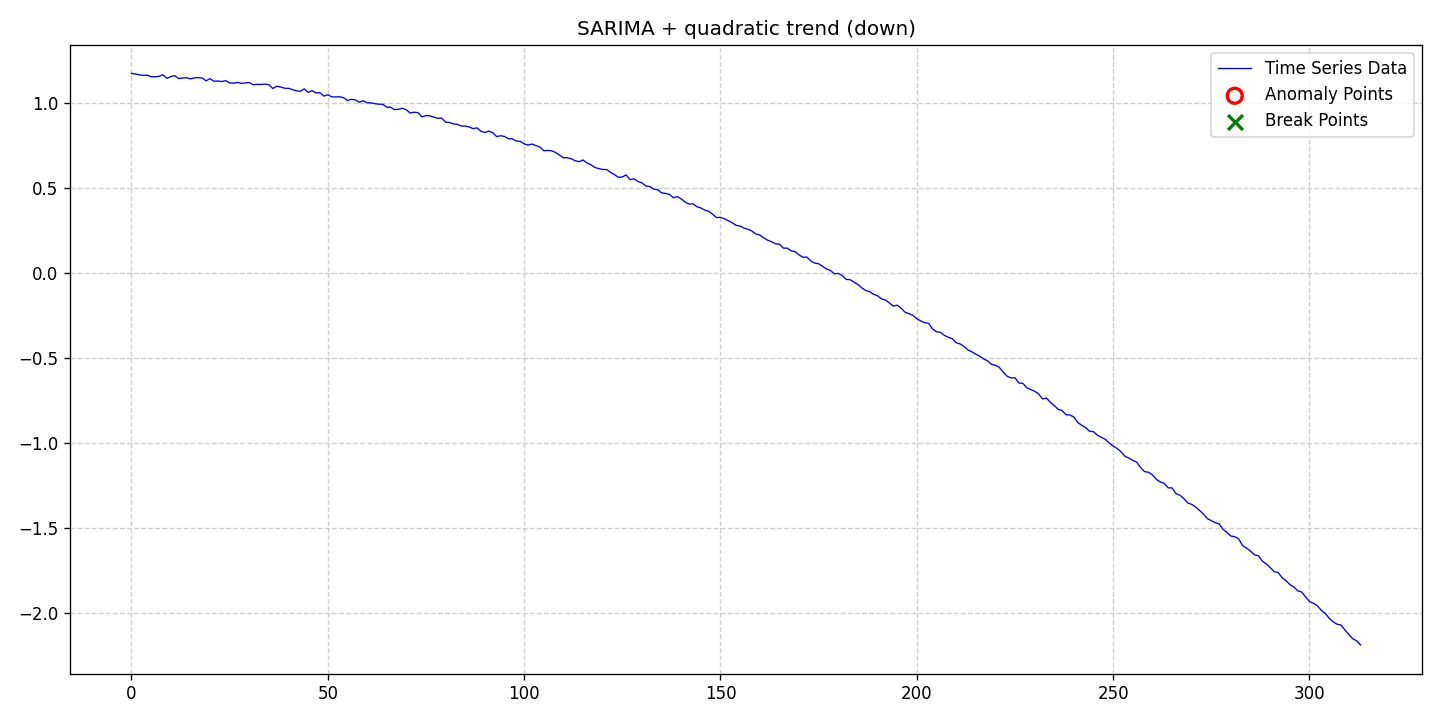

The table this chart was drawn from, first rows:
date, data, stationary, det_lin_up, det_lin_down, det_quad, det_cubic, det_exp, det_damped, stoc_trend, volatility, single_seas, multiple_seas, point_anom_single, point_anom_multi, collect_anom, context_anom, mean_shift, var_shift, trend_shift, point_anom_count, point_anom_location, point_anom_point, collect_anom_count
2020-01-01, 1.174, 0, 0, 0, 1, 0, 0, 0, 0, 0, 1, 0, 0, 0, 0, 0, 0, 0, 0, 0, none, , 0
2020-01-02, 1.17, 0, 0, 0, 1, 0, 0, 0, 0, 0, 1, 0, 0, 0, 0, 0, 0, 0, 0, 0, none, , 0
2020-01-03, 1.165, 0, 0, 0, 1, 0, 0, 0, 0, 0, 1, 0, 0, 0, 0, 0, 0, 0, 0, 0, none, , 0
2020-01-04, 1.163, 0, 0, 0, 1, 0, 0, 0, 0, 0, 1, 0, 0, 0, 0, 0, 0, 0, 0, 0, none, , 0
2020-01-05, 1.164, 0, 0, 0, 1, 0, 0, 0, 0, 0, 1, 0, 0, 0, 0, 0, 0, 0, 0, 0, none, , 0
2020-01-06, 1.154, 0, 0, 0, 1, 0, 0, 0, 0, 0, 1, 0, 0, 0, 0, 0, 0, 0, 0, 0, none, , 0
2020-01-07, 1.155, 0, 0, 0, 1, 0, 0, 0, 0, 0, 1, 0, 0, 0, 0, 0, 0, 0, 0, 0, none, , 0
2020-01-08, 1.156, 0, 0, 0, 1, 0, 0, 0, 0, 0, 1, 0, 0, 0, 0, 0, 0, 0, 0, 0, none, , 0
2020-01-09, 1.166, 0, 0, 0, 1, 0, 0, 0, 0, 0, 1, 0, 0, 0, 0, 0, 0, 0, 0, 0, none, , 0
2020-01-10, 1.145, 0, 0, 0, 1, 0, 0, 0, 0, 0, 1, 0, 0, 0, 0, 0, 0, 0, 0, 0, none, , 0
2020-01-11, 1.155, 0, 0, 0, 1, 0, 0, 0, 0, 0, 1, 0, 0, 0, 0, 0, 0, 0, 0, 0, none, , 0
2020-01-12, 1.161, 0, 0, 0, 1, 0, 0, 0, 0, 0, 1, 0, 0, 0, 0, 0, 0, 0, 0, 0, none, , 0
2020-01-13, 1.143, 0, 0, 0, 1, 0, 0, 0, 0, 0, 1, 0, 0, 0, 0, 0, 0, 0, 0, 0, none, , 0
2020-01-14, 1.147, 0, 0, 0, 1, 0, 0, 0, 0, 0, 1, 0, 0, 0, 0, 0, 0, 0, 0, 0, none, , 0
2020-01-15, 1.148, 0, 0, 0, 1, 0, 0, 0, 0, 0, 1, 0, 0, 0, 0, 0, 0, 0, 0, 0, none, , 0
2020-01-16, 1.142, 0, 0, 0, 1, 0, 0, 0, 0, 0, 1, 0, 0, 0, 0, 0, 0, 0, 0, 0, none, , 0
2020-01-17, 1.147, 0, 0, 0, 1, 0, 0, 0, 0, 0, 1, 0, 0, 0, 0, 0, 0, 0, 0, 0, none, , 0
2020-01-18, 1.149, 0, 0, 0, 1, 0, 0, 0, 0, 0, 1, 0, 0, 0, 0, 0, 0, 0, 0, 0, none, , 0
2020-01-19, 1.147, 0, 0, 0, 1, 0, 0, 0, 0, 0, 1, 0, 0, 0, 0, 0, 0, 0, 0, 0, none, , 0
2020-01-20, 1.13, 0, 0, 0, 1, 0, 0, 0, 0, 0, 1, 0, 0, 0, 0, 0, 0, 0, 0, 0, none, , 0
2020-01-21, 1.143, 0, 0, 0, 1, 0, 0, 0, 0, 0, 1, 0, 0, 0, 0, 0, 0, 0, 0, 0, none, , 0
2020-01-22, 1.128, 0, 0, 0, 1, 0, 0, 0, 0, 0, 1, 0, 0, 0, 0, 0, 0, 0, 0, 0, none, , 0
2020-01-23, 1.129, 0, 0, 0, 1, 0, 0, 0, 0, 0, 1, 0, 0, 0, 0, 0, 0, 0, 0, 0, none, , 0
2020-01-24, 1.126, 0, 0, 0, 1, 0, 0, 0, 0, 0, 1, 0, 0, 0, 0, 0, 0, 0, 0, 0, none, , 0
2020-01-25, 1.131, 0, 0, 0, 1, 0, 0, 0, 0, 0, 1, 0, 0, 0, 0, 0, 0, 0, 0, 0, none, , 0
2020-01-26, 1.117, 0, 0, 0, 1, 0, 0, 0, 0, 0, 1, 0, 0, 0, 0, 0, 0, 0, 0, 0, none, , 0
2020-01-27, 1.116, 0, 0, 0, 1, 0, 0, 0, 0, 0, 1, 0, 0, 0, 0, 0, 0, 0, 0, 0, none, , 0
2020-01-28, 1.12, 0, 0, 0, 1, 0, 0, 0, 0, 0, 1, 0, 0, 0, 0, 0, 0, 0, 0, 0, none, , 0
2020-01-29, 1.115, 0, 0, 0, 1, 0, 0, 0, 0, 0, 1, 0, 0, 0, 0, 0, 0, 0, 0, 0, none, , 0
2020-01-30, 1.118, 0, 0, 0, 1, 0, 0, 0, 0, 0, 1, 0, 0, 0, 0, 0, 0, 0, 0, 0, none, , 0
2020-01-31, 1.12, 0, 0, 0, 1, 0, 0, 0, 0, 0, 1, 0, 0, 0, 0, 0, 0, 0, 0, 0, none, , 0
2020-02-01, 1.107, 0, 0, 0, 1, 0, 0, 0, 0, 0, 1, 0, 0, 0, 0, 0, 0, 0, 0, 0, none, , 0
2020-02-02, 1.109, 0, 0, 0, 1, 0, 0, 0, 0, 0, 1, 0, 0, 0, 0, 0, 0, 0, 0, 0, none, , 0
2020-02-03, 1.109, 0, 0, 0, 1, 0, 0, 0, 0, 0, 1, 0, 0, 0, 0, 0, 0, 0, 0, 0, none, , 0
2020-02-04, 1.111, 0, 0, 0, 1, 0, 0, 0, 0, 0, 1, 0, 0, 0, 0, 0, 0, 0, 0, 0, none, , 0
2020-02-05, 1.107, 0, 0, 0, 1, 0, 0, 0, 0, 0, 1, 0, 0, 0, 0, 0, 0, 0, 0, 0, none, , 0
2020-02-06, 1.085, 0, 0, 0, 1, 0, 0, 0, 0, 0, 1, 0, 0, 0, 0, 0, 0, 0, 0, 0, none, , 0
2020-02-07, 1.098, 0, 0, 0, 1, 0, 0, 0, 0, 0, 1, 0, 0, 0, 0, 0, 0, 0, 0, 0, none, , 0
2020-02-08, 1.094, 0, 0, 0, 1, 0, 0, 0, 0, 0, 1, 0, 0, 0, 0, 0, 0, 0, 0, 0, none, , 0
2020-02-09, 1.087, 0, 0, 0, 1, 0, 0, 0, 0, 0, 1, 0, 0, 0, 0, 0, 0, 0, 0, 0, none, , 0
2020-02-10, 1.086, 0, 0, 0, 1, 0, 0, 0, 0, 0, 1, 0, 0, 0, 0, 0, 0, 0, 0, 0, none, , 0
2020-02-11, 1.078, 0, 0, 0, 1, 0, 0, 0, 0, 0, 1, 0, 0, 0, 0, 0, 0, 0, 0, 0, none, , 0
2020-02-12, 1.071, 0, 0, 0, 1, 0, 0, 0, 0, 0, 1, 0, 0, 0, 0, 0, 0, 0, 0, 0, none, , 0
2020-02-13, 1.069, 0, 0, 0, 1, 0, 0, 0, 0, 0, 1, 0, 0, 0, 0, 0, 0, 0, 0, 0, none, , 0
2020-02-14, 1.082, 0, 0, 0, 1, 0, 0, 0, 0, 0, 1, 0, 0, 0, 0, 0, 0, 0, 0, 0, none, , 0
2020-02-15, 1.062, 0, 0, 0, 1, 0, 0, 0, 0, 0, 1, 0, 0, 0, 0, 0, 0, 0, 0, 0, none, , 0
2020-02-16, 1.072, 0, 0, 0, 1, 0, 0, 0, 0, 0, 1, 0, 0, 0, 0, 0, 0, 0, 0, 0, none, , 0
2020-02-17, 1.059, 0, 0, 0, 1, 0, 0, 0, 0, 0, 1, 0, 0, 0, 0, 0, 0, 0, 0, 0, none, , 0
2020-02-18, 1.06, 0, 0, 0, 1, 0, 0, 0, 0, 0, 1, 0, 0, 0, 0, 0, 0, 0, 0, 0, none, , 0
2020-02-19, 1.04, 0, 0, 0, 1, 0, 0, 0, 0, 0, 1, 0, 0, 0, 0, 0, 0, 0, 0, 0, none, , 0
2020-02-20, 1.048, 0, 0, 0, 1, 0, 0, 0, 0, 0, 1, 0, 0, 0, 0, 0, 0, 0, 0, 0, none, , 0
2020-02-21, 1.036, 0, 0, 0, 1, 0, 0, 0, 0, 0, 1, 0, 0, 0, 0, 0, 0, 0, 0, 0, none, , 0
2020-02-22, 1.035, 0, 0, 0, 1, 0, 0, 0, 0, 0, 1, 0, 0, 0, 0, 0, 0, 0, 0, 0, none, , 0
2020-02-23, 1.036, 0, 0, 0, 1, 0, 0, 0, 0, 0, 1, 0, 0, 0, 0, 0, 0, 0, 0, 0, none, , 0
2020-02-24, 1.031, 0, 0, 0, 1, 0, 0, 0, 0, 0, 1, 0, 0, 0, 0, 0, 0, 0, 0, 0, none, , 0
2020-02-25, 1.014, 0, 0, 0, 1, 0, 0, 0, 0, 0, 1, 0, 0, 0, 0, 0, 0, 0, 0, 0, none, , 0
2020-02-26, 1.021, 0, 0, 0, 1, 0, 0, 0, 0, 0, 1, 0, 0, 0, 0, 0, 0, 0, 0, 0, none, , 0
2020-02-27, 1.018, 0, 0, 0, 1, 0, 0, 0, 0, 0, 1, 0, 0, 0, 0, 0, 0, 0, 0, 0, none, , 0
2020-02-28, 1.004, 0, 0, 0, 1, 0, 0, 0, 0, 0, 1, 0, 0, 0, 0, 0, 0, 0, 0, 0, none, , 0
2020-02-29, 1.013, 0, 0, 0, 1, 0, 0, 0, 0, 0, 1, 0, 0, 0, 0, 0, 0, 0, 0, 0, none, , 0
... 254 more rows
